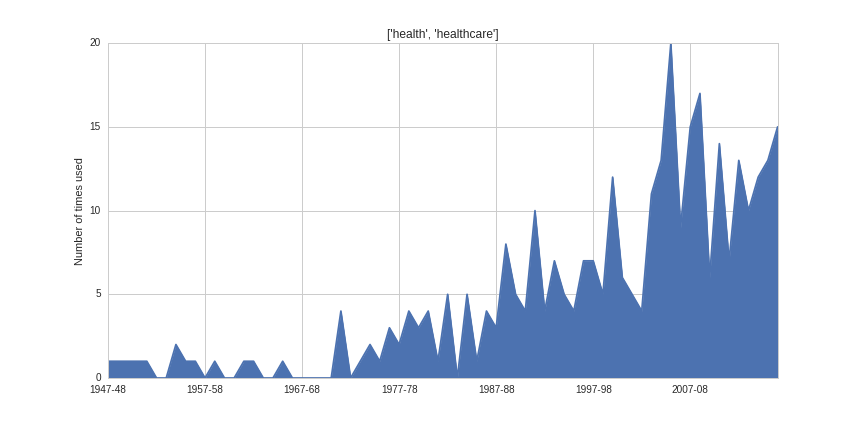

The file beside this chart, header and first rows:
1947-48, 1
1948-49, 1
1949-50, 1
1950-51, 1
1951-52, 1
1952-53, 0
1953-54, 0
1954-55, 2
1955-56, 1
1956-57, 1
1957-58, 0
1958-59, 1
1959-60, 0
1960-61, 0
1961-62, 1
1962-63, 1
1963-64, 0
1964-65, 0
1965-66, 1
1966-67, 0
1967-68, 0
1968-69, 0
1969-70, 0
1970-71, 0
1971-72, 4
1972-73, 0
1973-74, 1
1974-75, 2
1975-76, 1
1976-77, 3
1977-78, 2
1978-79, 4
1979-80, 3
1980-81, 4
1981-82, 1
1982-83, 5
1983-84, 0
1984-85, 5
1985-86, 1
1986-87, 4
1987-88, 3
1988-89, 8
1989-90, 5
1990-91, 4
1991-92, 10
1992-93, 4
1993-94, 7
1994-95, 5
1995-96, 4
1996-97, 7
1997-98, 7
1998-99, 5
1999-2000, 12
2000-01, 6
2001-02, 5
2002-03, 4
2003-04, 11
2004-05, 13
2005-06, 20
2006-07, 9
2007-08, 15
... 9 more rows
